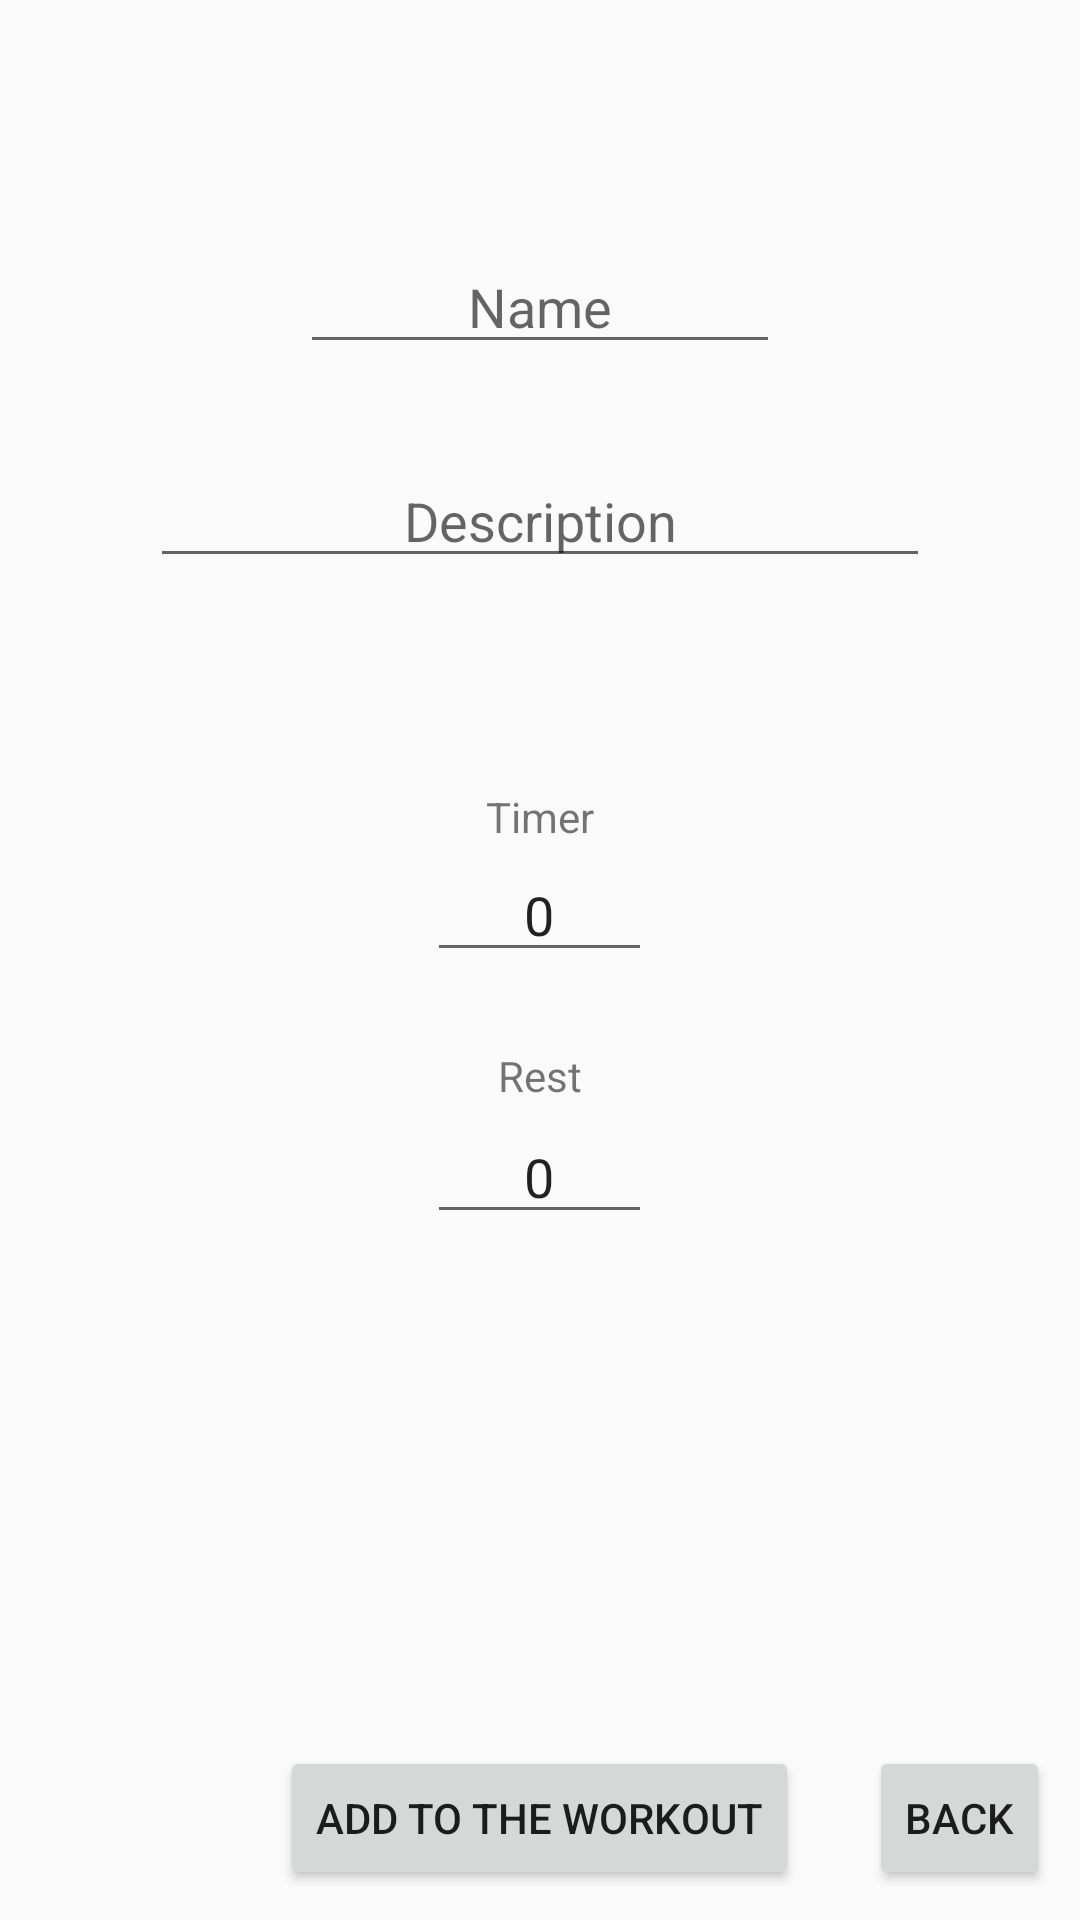

The Android layout XML behind this screen, and the referenced resources:
<!-- AndroidManifest.xml: application theme AppTheme -->
<!-- res/layout/content_editetape.xml -->
<?xml version="1.0" encoding="utf-8"?>
<RelativeLayout xmlns:android="http://schemas.android.com/apk/res/android"
    android:orientation="vertical" android:layout_width="match_parent"
    android:layout_height="match_parent">

    <EditText
        android:layout_width="match_parent"
        android:layout_height="wrap_content"
        android:id="@+id/edit_etape_nom"
        android:hint="Name"
        android:layout_marginTop="80dp"
        android:textAlignment="center"
        android:layout_alignParentTop="true"
        android:layout_alignParentLeft="true"
        android:layout_alignParentStart="true"
        android:layout_marginRight="100dp"
        android:layout_marginLeft="100dp"
        />

    <EditText
        android:layout_width="wrap_content"
        android:layout_height="wrap_content"
        android:id="@+id/edit_etape_desc"
        android:hint="Description"
        android:textAlignment="center"
        android:layout_below="@+id/edit_etape_nom"
        android:layout_alignParentLeft="true"
        android:layout_alignParentStart="true"
        android:layout_marginTop="30dp"
        android:layout_alignParentRight="true"
        android:layout_alignParentEnd="true"
        android:layout_marginRight="50dp"
        android:layout_marginLeft="50dp"
        />

    <EditText
        android:layout_width="75dp"
        android:layout_height="wrap_content"
        android:inputType="number"
        android:text="0"
        android:ems="10"
        android:textAlignment="center"
        android:id="@+id/edit_etape_temps"
        android:layout_below="@+id/edit_etape_desc"
        android:layout_centerHorizontal="true"
        android:layout_marginTop="90dp"
        android:selectAllOnFocus="true"
        />

    <EditText
        android:layout_width="75dp"
        android:layout_height="wrap_content"
        android:inputType="number"
        android:text="0"
        android:ems="10"
        android:textAlignment="center"
        android:id="@+id/edit_etape_pause"
        android:layout_below="@+id/edit_etape_temps"
        android:layout_centerHorizontal="true"
        android:layout_marginTop="46dp"
        android:selectAllOnFocus="true"
        />





    <TextView
        android:layout_width="wrap_content"
        android:layout_height="wrap_content"

        android:text="Timer"
        android:textAlignment="center"
        android:id="@+id/textView3"
        android:layout_marginTop="70dp"
        android:layout_below="@+id/edit_etape_desc"
        android:layout_centerHorizontal="true"
        android:textAppearance="?android:attr/textAppearanceSmall"
        />

    <TextView
        android:layout_width="wrap_content"
        android:layout_height="wrap_content"
        android:textAppearance="?android:attr/textAppearanceSmall"
        android:text="Rest"
        android:id="@+id/textView4"
        android:layout_marginTop="25dp"
        android:layout_below="@+id/edit_etape_temps"
        android:layout_centerHorizontal="true" />

    <Button
        android:layout_width="wrap_content"
        android:layout_height="wrap_content"
        android:text="Add to the workout"
        android:id="@+id/button_etape_add"
        android:layout_alignParentBottom="true"
        android:layout_centerHorizontal="true"
        android:layout_marginBottom="10dp"
        android:onClick="buttonPressed"
        />

    <Button
        style="?android:attr/buttonStyleSmall"
        android:layout_width="wrap_content"
        android:layout_height="wrap_content"
        android:text="Back"
        android:id="@+id/button_back_edit"
        android:layout_alignParentBottom="true"
        android:layout_alignParentRight="true"
        android:layout_alignParentEnd="true"
        android:layout_marginRight="10dp"
        android:layout_marginBottom="10dp"
        android:onClick="buttonPressed"
        />


</RelativeLayout>
<!-- resources referenced by this layout -->
<resources>
  <style name="AppTheme" parent="Theme.AppCompat.Light.DarkActionBar">
          
          <item name="colorPrimary">#808080</item>
          <item name="colorPrimaryDark">#606060</item>
          <item name="colorAccent">#0066CC</item>
      </style>
</resources>
